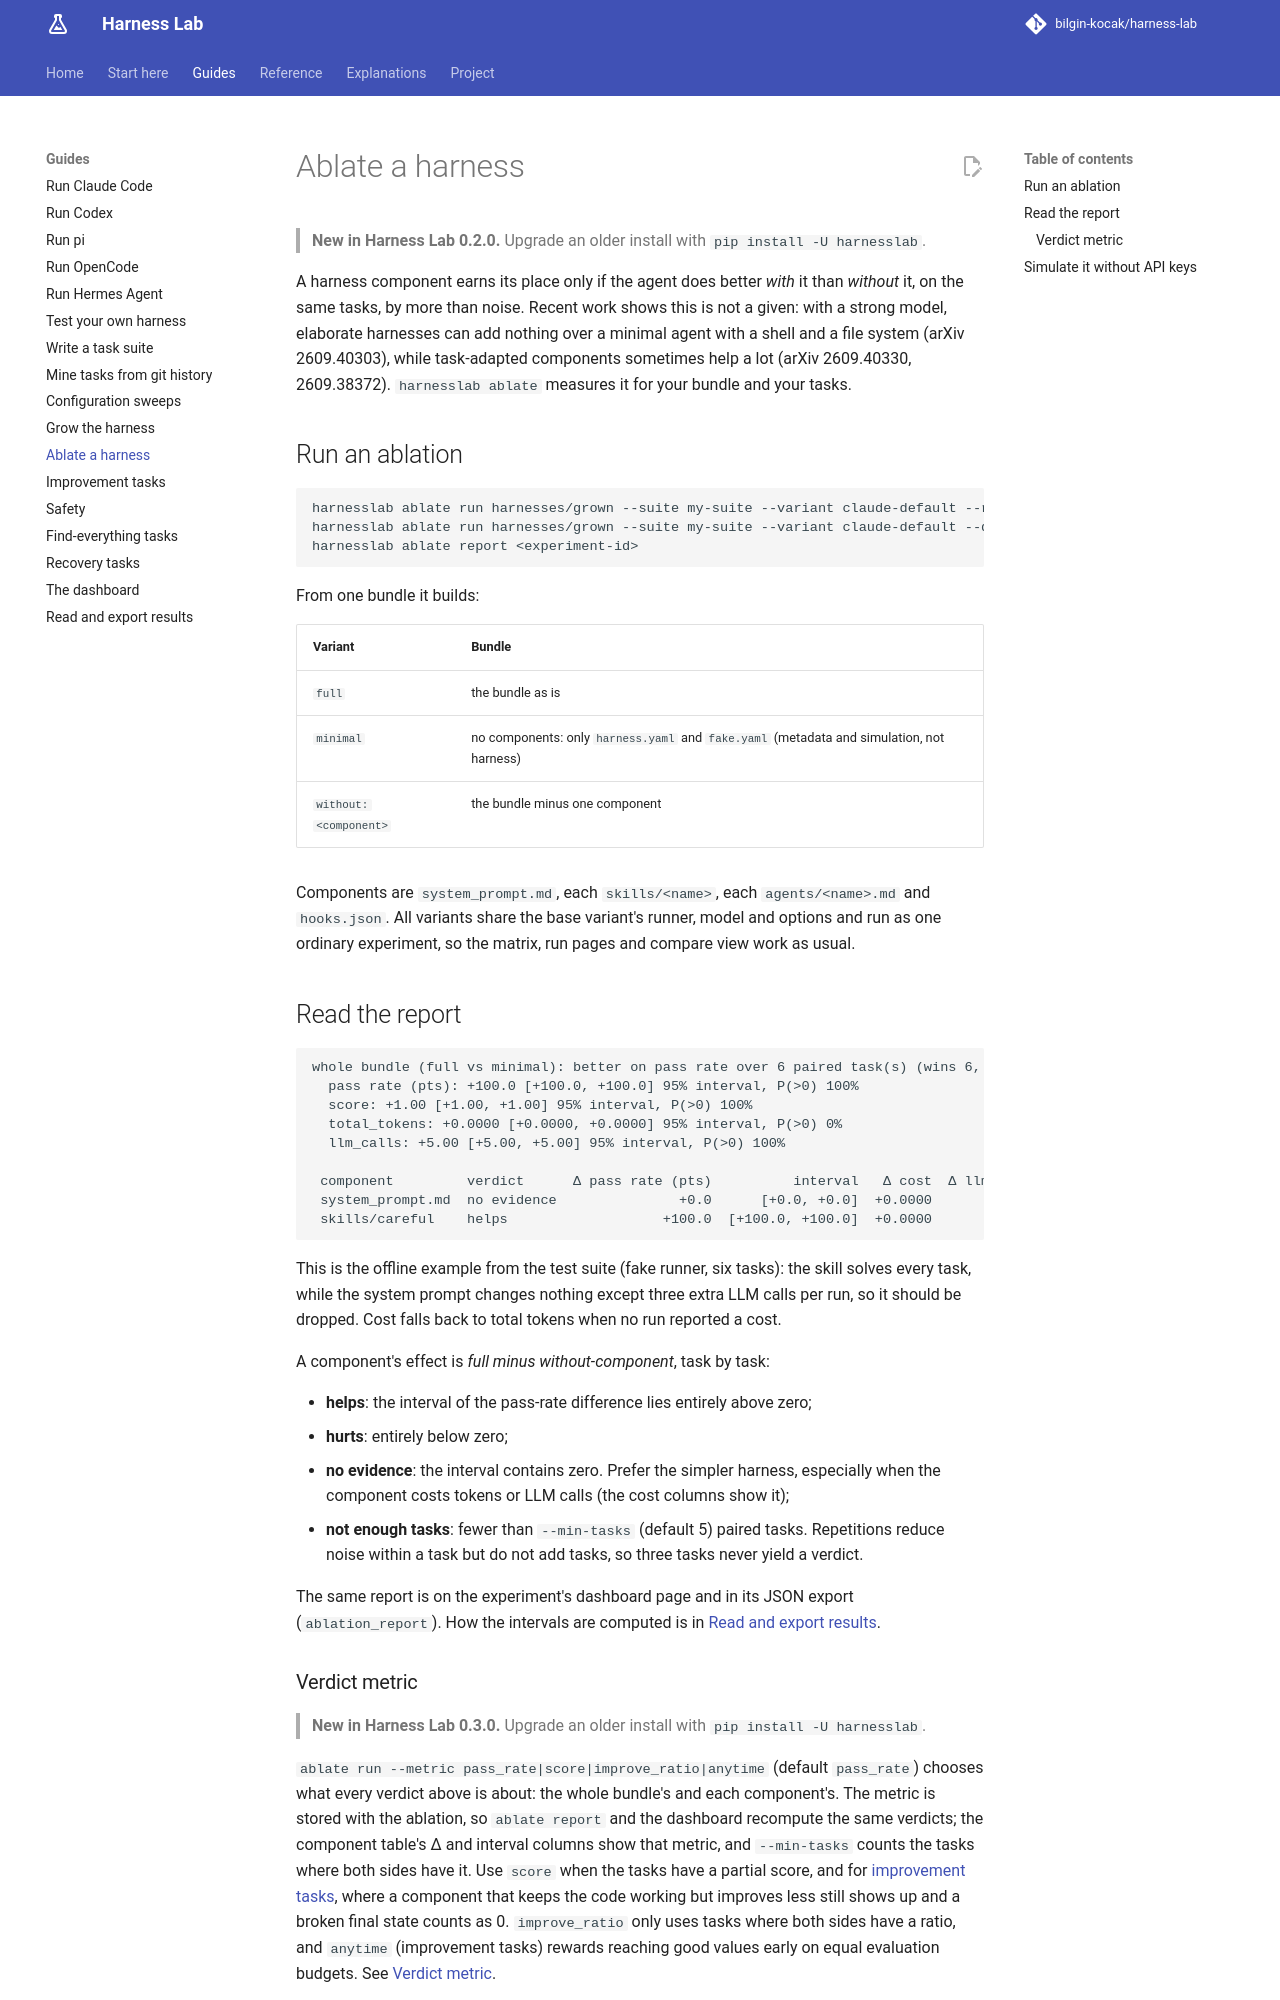

repository: bilgin-kocak/harness-lab · page: guides/ablation/index.html · generator: mkdocs

# Ablate a harness

> **New in Harness Lab 0.2.0.** Upgrade an older install with `pip install -U harnesslab`.

A harness component earns its place only if the agent does better *with* it than *without* it, on
the same tasks, by more than noise. Recent work shows this is not a given: with a strong model,
elaborate harnesses can add nothing over a minimal agent with a shell and a file system
(arXiv 2609.40303), while task-adapted components sometimes help a lot (arXiv 2609.40330,
2609.38372). `harnesslab ablate` measures it for your bundle and your tasks.

## Run an ablation

```bash
harnesslab ablate run harnesses/grown --suite my-suite --variant claude-default --repetitions 2
harnesslab ablate run harnesses/grown --suite my-suite --variant claude-default --dry-run   # plan only
harnesslab ablate report <experiment-id>                                                   # recompute
```

From one bundle it builds:

| Variant | Bundle |
| --- | --- |
| `full` | the bundle as is |
| `minimal` | no components: only `harness.yaml` and `fake.yaml` (metadata and simulation, not harness) |
| `without:<component>` | the bundle minus one component |

Components are `system_prompt.md`, each `skills/<name>`, each `agents/<name>.md` and `hooks.json`.
All variants share the base variant's runner, model and options and run as one ordinary
experiment, so the matrix, run pages and compare view work as usual.

## Read the report

```
whole bundle (full vs minimal): better on pass rate over 6 paired task(s) (wins 6, losses 0, ties 0, sign test p = 0.031)
  pass rate (pts): +100.0 [+100.0, +100.0] 95% interval, P(>0) 100%
  score: +1.00 [+1.00, +1.00] 95% interval, P(>0) 100%
  total_tokens: +0.0000 [+0.0000, +0.0000] 95% interval, P(>0) 0%
  llm_calls: +5.00 [+5.00, +5.00] 95% interval, P(>0) 100%

 component         verdict      Δ pass rate (pts)          interval   Δ cost  Δ llm_calls  W/L/T
 system_prompt.md  no evidence               +0.0      [+0.0, +0.0]  +0.0000        +3.00  0/0/6
 skills/careful    helps                   +100.0  [+100.0, +100.0]  +0.0000        +2.00  6/0/0
```

This is the offline example from the test suite (fake runner, six tasks): the skill solves every
task, while the system prompt changes nothing except three extra LLM calls per run, so it should be
dropped. Cost falls back to total tokens when no run reported a cost.

A component's effect is *full minus without-component*, task by task:

- **helps**: the interval of the pass-rate difference lies entirely above zero;
- **hurts**: entirely below zero;
- **no evidence**: the interval contains zero. Prefer the simpler harness, especially when the
  component costs tokens or LLM calls (the cost columns show it);
- **not enough tasks**: fewer than `--min-tasks` (default 5) paired tasks. Repetitions reduce noise
  within a task but do not add tasks, so three tasks never yield a verdict.

The same report is on the experiment's dashboard page and in its JSON export (`ablation_report`).
How the intervals are computed is in [Read and export results](results.md#statistics).
